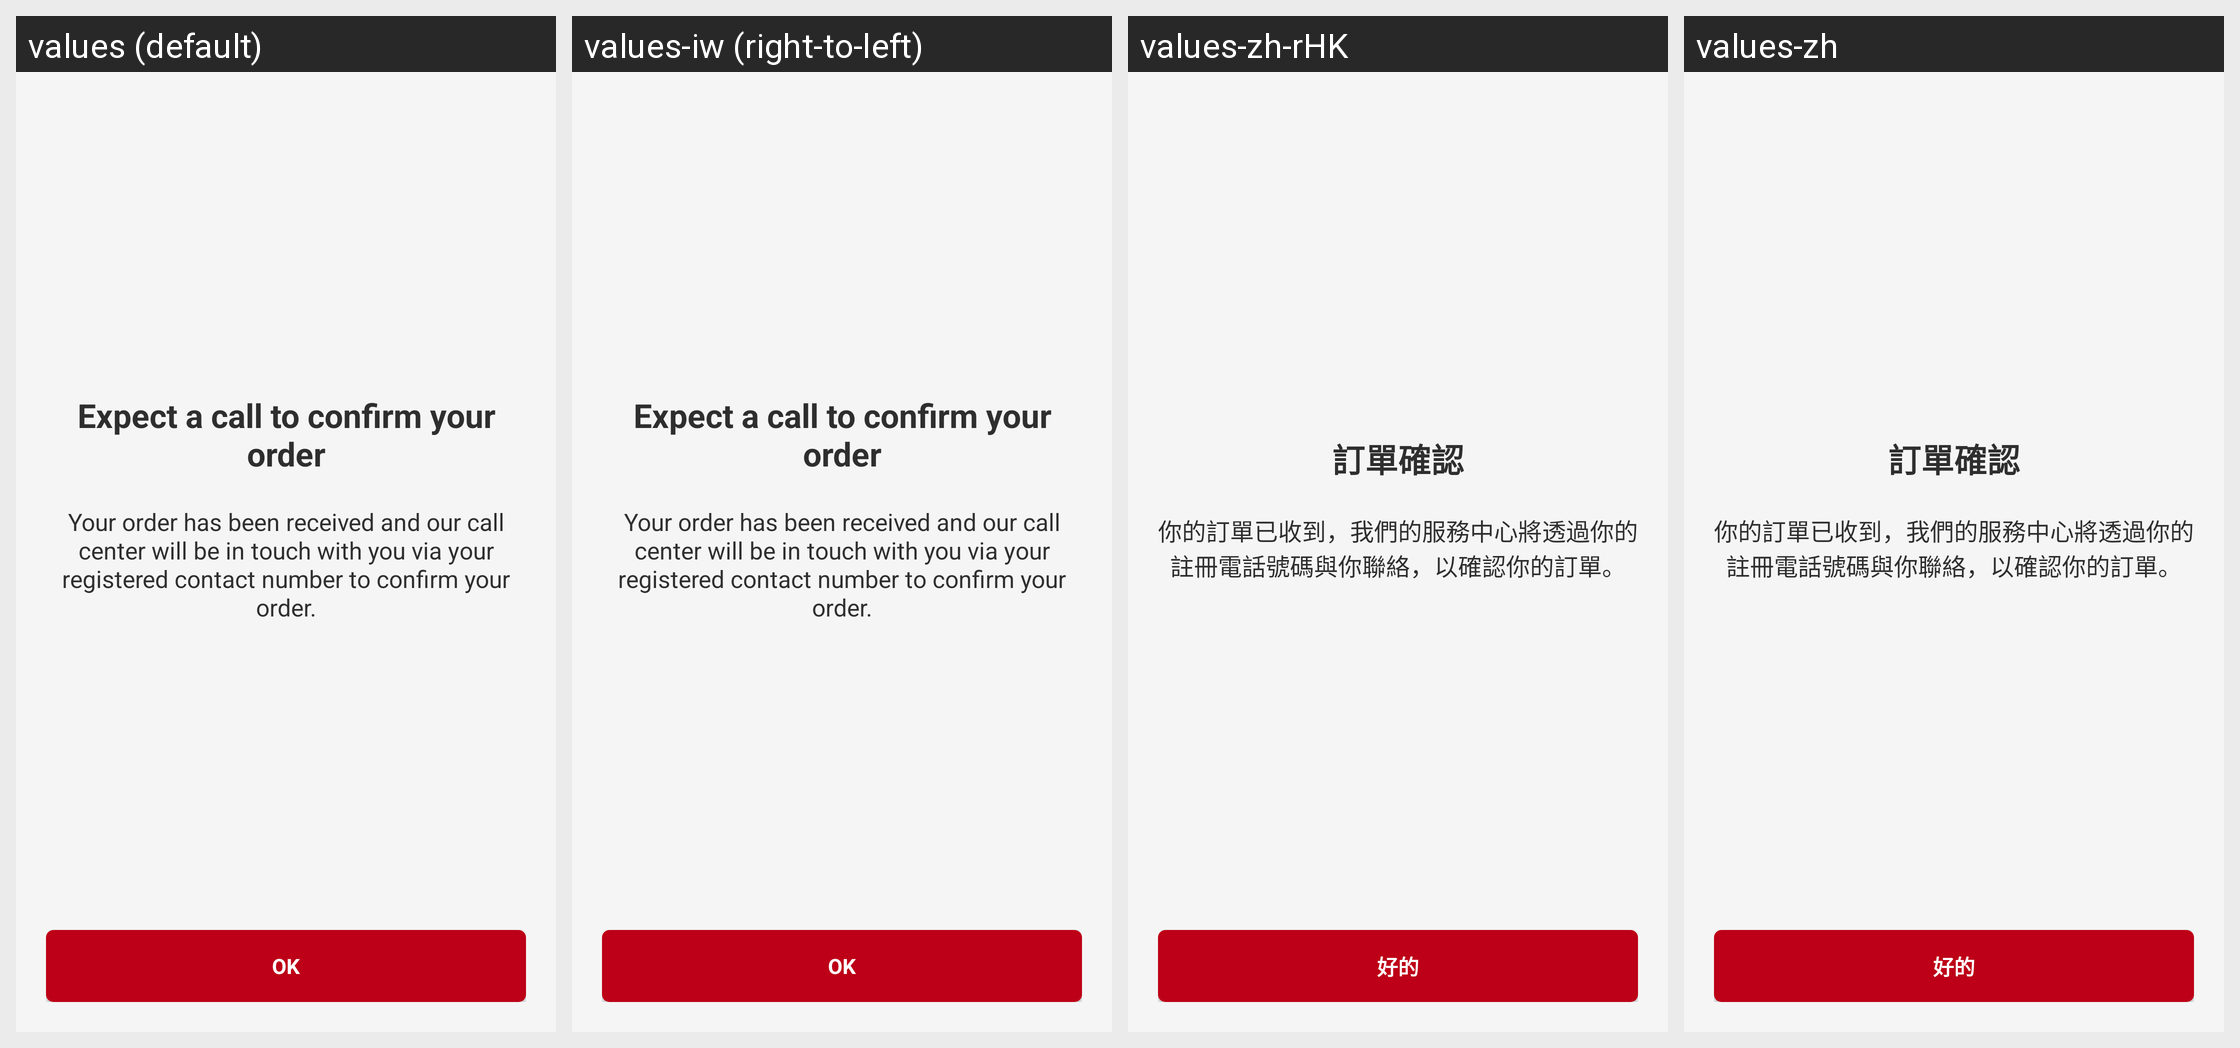

This grid shows one Android layout under several languages. Give, for every string resource on the screen, its name, the default text and each shown locale's text.
Android screen res/layout/fragment_large_order_alert.xml rendered under 4 locales, left to right: values (default), values-iw (right-to-left), values-zh-rHK, values-zh. Device: Nexus 5 (rendered at 1080×1920; each locale shown at half size, 540×960, under a caption strip naming it); theme AppTheme.
Other locales in the repository, not shown: values-af, values-am, values-ar, values-bg, values-ca, values-cs, values-da, values-de, values-el, values-en-rGB, values-es, values-es-rUS, values-fa, values-fi, values-fr, values-fr-rCA, values-hi, values-hr, values-hu, values-in, values-it, values-ja, values-ko, values-lt, values-lv, values-nl, values-pl, values-pt-rPT, values-ro, values-ru, values-sk, values-sl, values-sr, values-sv, values-sw, values-th, values-tr, values-uk, values-vi, values-zh-rCN, values-zh-rTW, values-zu.
Strings drawn on this screen, with the default value and each locale's value (text and hints the layout hard-codes, and strings that could not be matched under every locale, appear in the picture but are not listed):

alert_restaurant_calls
  values: Expect a call to confirm your order
  values-iw: Expect a call to confirm your order  [not translated; the default value is used]
  values-zh-rHK: 訂單確認
  values-zh: 訂單確認

alert_restaurant_calls_text
  values: Your order has been received and our call center will be in touch with you via your registered contact number to confirm your order.
  values-iw: Your order has been received and our call center will be in touch with you via your registered contact number to confirm your order.  [not translated; the default value is used]
  values-zh-rHK: 你的訂單已收到，我們的服務中心將透過你的註冊電話號碼與你聯絡，以確認你的訂單。
  values-zh: 你的訂單已收到，我們的服務中心將透過你的註冊電話號碼與你聯絡，以確認你的訂單。

ok
  values: OK
  values-iw: OK  [not translated; the default value is used]
  values-zh-rHK: 好的
  values-zh: 好的
